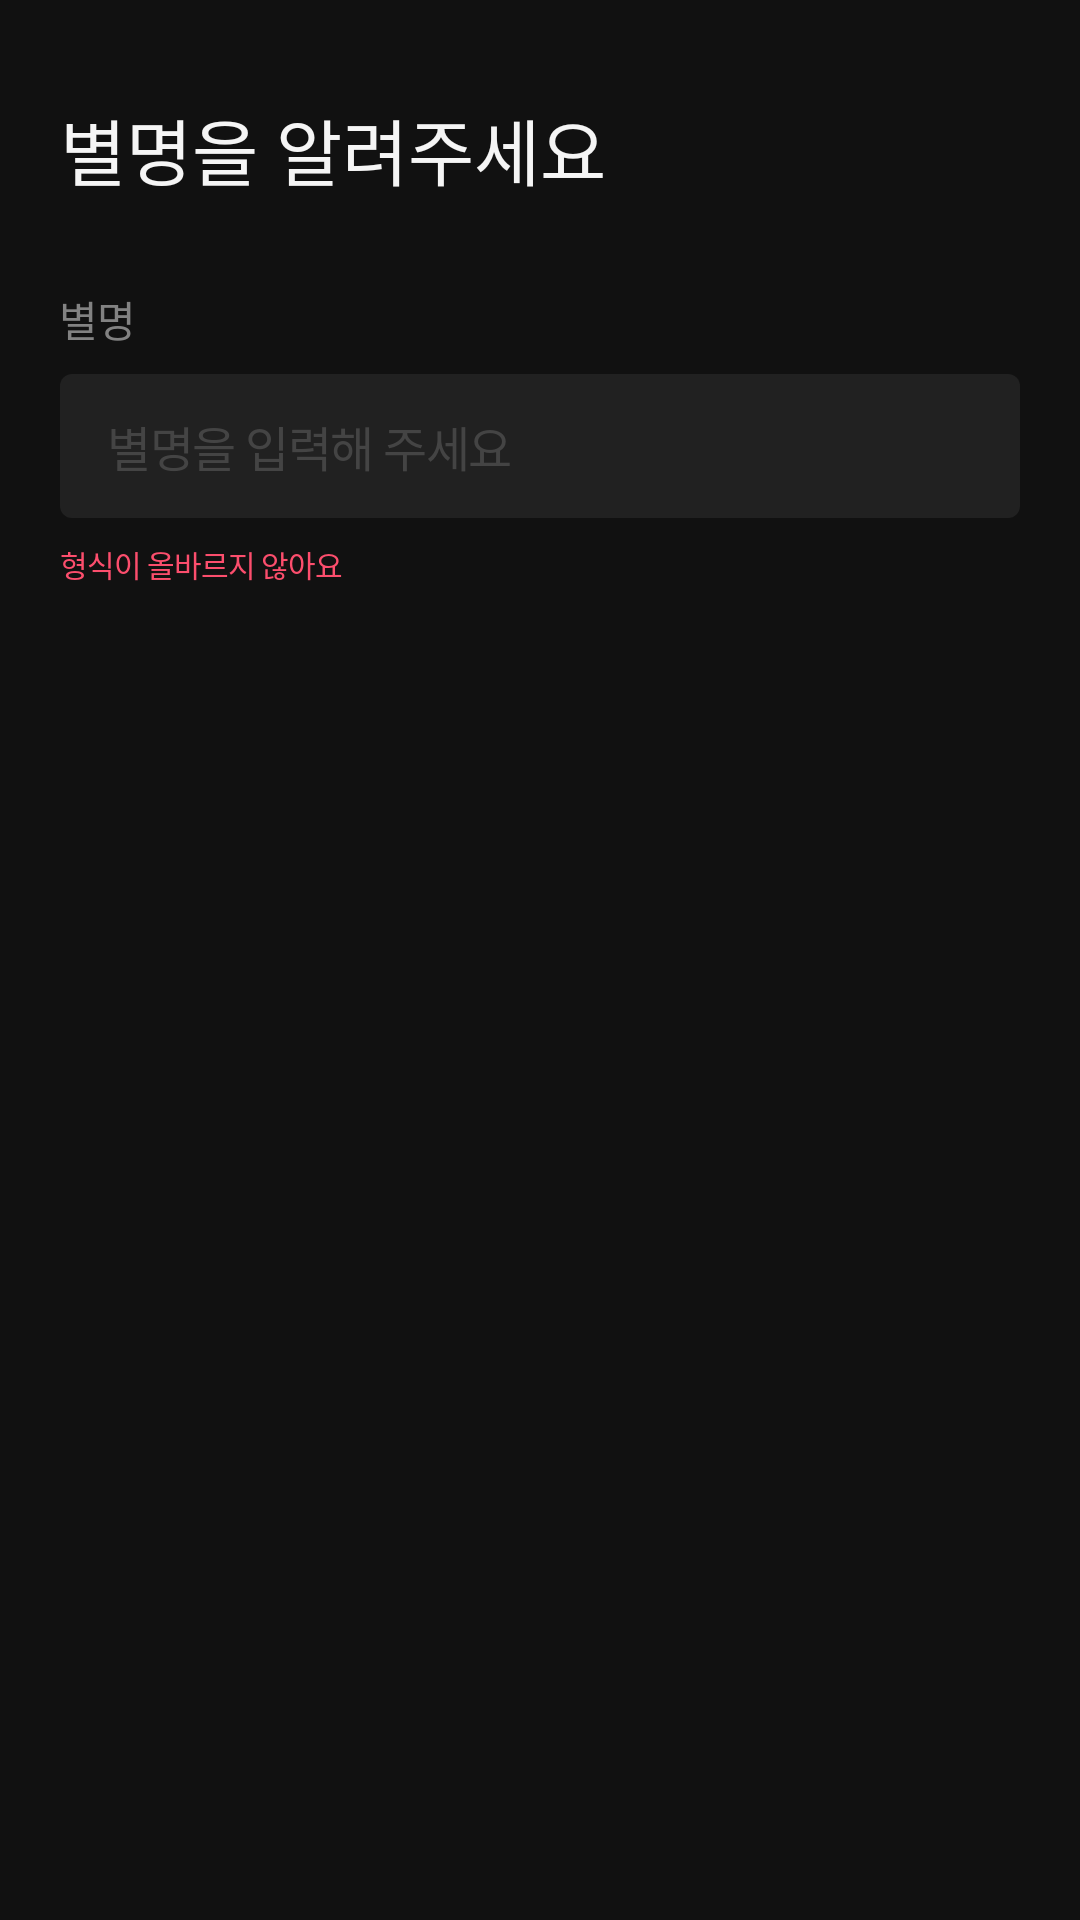

Layout XML and referenced resources for this Android screen:
<!-- AndroidManifest.xml: application theme Theme.DdanDdan -->
<!-- res/layout/fragment_get_name.xml -->
<?xml version="1.0" encoding="utf-8"?>
<layout xmlns:android="http://schemas.android.com/apk/res/android"
    xmlns:app="http://schemas.android.com/apk/res-auto"
    xmlns:tools="http://schemas.android.com/tools"
    >

    <androidx.constraintlayout.widget.ConstraintLayout
        android:layout_width="match_parent"
        android:layout_height="match_parent"
        android:background="@color/background"
        >

        <TextView
            android:id="@+id/tv_title"
            android:layout_width="wrap_content"
            android:layout_height="32sp"
            android:text="별명을 알려주세요"
            android:layout_marginStart="20dp"
            android:layout_marginTop="32dp"
            android:fontFamily="@font/neodgm"
            android:textSize="24sp"
            android:lineSpacingExtra="3sp"
            android:textColor="#F5F5F5"
            app:layout_constraintStart_toStartOf="parent"
            app:layout_constraintTop_toTopOf="parent"
            />

        <TextView
            android:id="@+id/tv_name"

            android:layout_width="wrap_content"
            android:layout_height="wrap_content"
            android:text="별명"
            android:layout_marginTop="32dp"
            android:textSize="14sp"
            android:fontFamily="@font/pretendard_light"
            android:textFontWeight="400"
            android:letterSpacing="-0.03125"
            android:lineSpacingExtra="5sp"
            android:textColor="#828282"
            app:layout_constraintStart_toStartOf="@id/et_name"
            app:layout_constraintTop_toBottomOf="@id/tv_title"
            />

        <EditText
            android:id="@+id/et_name"
            android:layout_width="match_parent"
            android:layout_height="48dp"
            android:layout_marginHorizontal="20dp"
            android:layout_marginTop="8dp"
            android:paddingHorizontal="16dp"
            android:paddingVertical="12dp"
            android:maxLength="10"
            android:background="@drawable/shape_rect4_elevation_level01"
            android:textSize="16sp"
            android:fontFamily="@font/pretendard_light"
            android:textFontWeight="400"
            android:letterSpacing="-0.03125"
            android:lineSpacingExtra="5sp"
            android:inputType="text"
            android:maxLines="1"
            android:textColorHint="#444444"
            android:textColor="#F5F5F5"
            android:hint="별명을 입력해 주세요"
            app:layout_constraintTop_toBottomOf="@id/tv_name"
            />

        <TextView
            android:id="@+id/tv_caption"
            android:layout_width="wrap_content"
            android:layout_height="wrap_content"
            android:layout_marginTop="8dp"
            app:layout_constraintStart_toStartOf="@id/et_name"
            app:layout_constraintTop_toBottomOf="@id/et_name"
            android:text="형식이 올바르지 않아요"
            android:textColor="#FC4E6D"
            android:fontFamily="@font/pretendard_medium"
            android:letterSpacing="-0.03125"
            android:textSize="10sp"
            />

    </androidx.constraintlayout.widget.ConstraintLayout>
</layout>
<!-- resources referenced by this layout -->
<resources>
  <color name="background">#FF111111</color>"&gt;
  <!-- drawable shape_rect4_elevation_level01 (drawable) -->
  <?xml version="1.0" encoding="utf-8"?>
  <shape xmlns:android="http://schemas.android.com/apk/res/android"
      android:shape="rectangle">
  
      <solid android:color="#212121" />
      <corners android:radius="4dp" />
  </shape>
  <style name="Theme.DdanDdan" parent="Theme.MaterialComponents.DayNight.NoActionBar">
          <item name="android:windowLightStatusBar">false</item>
          <item name="android:statusBarColor">@color/background</item>
      </style>
</resources>
